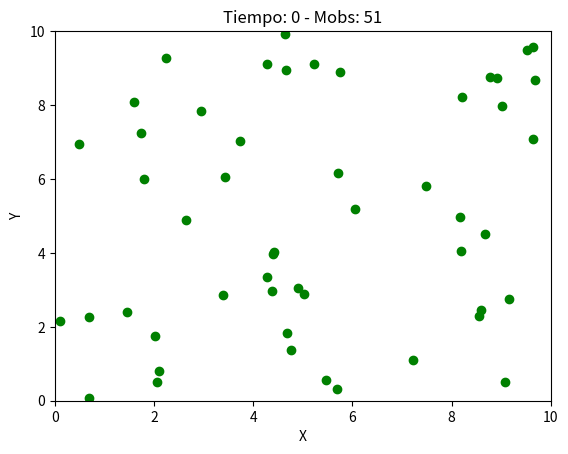

Generate this figure with matplotlib:
import numpy as np
import matplotlib.pyplot as plt
from matplotlib.animation import FuncAnimation
import random

# Parámetros del modelo
r = 0.5     # tasa de spawn
d = 0.1     # tasa de despawn
M_max = 70  # cantidad máxima de mobs
M0 = 10     # mobs iniciales
area_size = 10  # tamaño del área cuadrada

# Estado inicial
mobs = [ (random.uniform(0, area_size), random.uniform(0, area_size)) for _ in range(M0) ]

# Configurar figura
fig, ax = plt.subplots()
sc = ax.scatter([], [], c='green')
ax.set_xlim(0, area_size)
ax.set_ylim(0, area_size)
ax.set_title('Simulación de Spawn de Mobs en Minecraft')
ax.set_xlabel('X')
ax.set_ylabel('Y')

def update(frame):
    global mobs

    M = len(mobs)

    # Cálculo de cantidad a spawnear y despawnear
    spawn_chance = r * (M_max - M)
    despawn_chance = d * M

    # Spawning
    new_mobs = []
    for _ in range(int(spawn_chance)):
        x, y = random.uniform(0, area_size), random.uniform(0, area_size)
        new_mobs.append((x, y))
    mobs.extend(new_mobs)

    # Despawning
    despawn_count = min(int(despawn_chance), len(mobs))
    mobs = random.sample(mobs, len(mobs) - despawn_count) if despawn_count < len(mobs) else []

    # Actualizar gráfico
    if mobs:
        x_vals, y_vals = zip(*mobs)
    else:
        x_vals, y_vals = [], []
    sc.set_offsets(np.column_stack([x_vals, y_vals]))
    ax.set_title(f'Tiempo: {frame} - Mobs: {len(mobs)}')
    return sc,

# Animación
ani = FuncAnimation(fig, update, frames=200, interval=200, blit=True)
plt.show()
